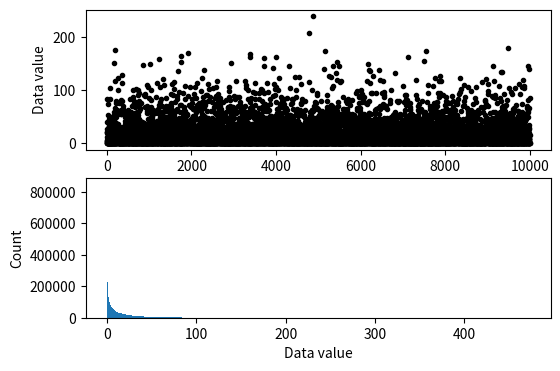
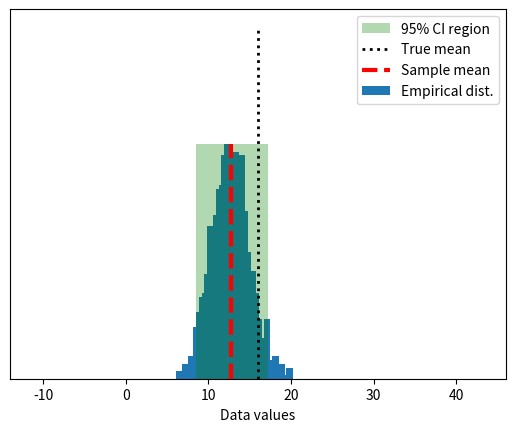

Python code for these plots, in order:
# -*- coding: utf-8 -*-
# Auto-generated from 'stats_confint_bootstrap.ipynb' on 2025-08-08T15:22:56
# Source: code cells extracted; markdown preserved as comments.

# %% [markdown]
# # COURSE: Master statistics and machine learning: Intuition, Math, code
# ##### COURSE URL: udemy.com/course/statsml_x/?couponCode=202304 
# ## SECTION: Confidence intervals
# ### VIDEO: Bootstrapping confidence intervals
# [redacted]

# In [ ]
# import libraries
import matplotlib.pyplot as plt
import numpy as np
import scipy.stats as stats
from matplotlib.patches import Polygon

# In [ ]
## simulate data

popN = int(1e7)  # lots and LOTS of data!!

# the data (note: non-normal!)
population = (4*np.random.randn(popN))**2

# we can calculate the exact population mean
popMean = np.mean(population)

# let's see it
fig,ax = plt.subplots(2,1,figsize=(6,4))

# only plot every 1000th sample
ax[0].plot(population[::1000],'k.')
ax[0].set_xlabel('Data index')
ax[0].set_ylabel('Data value')

ax[1].hist(population,bins='fd')
ax[1].set_ylabel('Count')
ax[1].set_xlabel('Data value')
plt.show()

# In [ ]
## draw a random sample

# parameters
samplesize = 40
confidence = 95 # in percent

# compute sample mean
randSamples = np.random.randint(0,popN,samplesize)
sampledata  = population[randSamples]
samplemean  = np.mean(population[randSamples])
samplestd   = np.std(population[randSamples]) # used later for analytic solution



### now for bootstrapping
numBoots  = 1000
bootmeans = np.zeros(numBoots)

# resample with replacement
for booti in range(numBoots):
    bootmeans[booti] = np.mean( np.random.choice(sampledata,samplesize) )
    

# find confidence intervals
confint = [0,0] # initialize
confint[0] = np.percentile(bootmeans,(100-confidence)/2)
confint[1] = np.percentile(bootmeans,100-(100-confidence)/2)

# In [ ]
## graph everything
fig,ax = plt.subplots(1,1)

# start with histogram of resampled means
y,x = np.histogram(bootmeans,40)
y = y/max(y)
x = (x[:-1]+x[1:])/2
ax.bar(x,y)

y = np.array([ [confint[0],0],[confint[1],0],[confint[1],1],[confint[0],1] ])
p = Polygon(y,facecolor='g',alpha=.3)
ax.add_patch(p)

# now add the lines
ax.plot([popMean,popMean],[0, 1.5],'k:',linewidth=2)
ax.plot([samplemean,samplemean],[0, 1],'r--',linewidth=3)
ax.set_xlim([popMean-30, popMean+30])
ax.set_yticks([])
ax.set_xlabel('Data values')
ax.legend(('%g%% CI region'%confidence,'True mean','Sample mean','Empirical dist.'))
plt.show()

# In [ ]
## compare against the analytic confidence interval

# compute confidence intervals
citmp = (1-confidence/100)/2
confint2 = samplemean + stats.t.ppf([citmp, 1-citmp],samplesize-1) * samplestd/np.sqrt(samplesize)

print('Empirical: %g - %g'%(confint[0],confint[1]))
print('Analytic:  %g - %g'%(confint2[0],confint2[1]))

# In [ ]

